Photos from the image-classification dataset "densenet_nocrop" in the GitHub repository Marsh16/MangoLeafDisease_Model_Thesis. Its 8 classes are: anthracnose, bacterial canker, cutting weevil, die back, gall midge, healthy, powdery mildew, sooty mould.

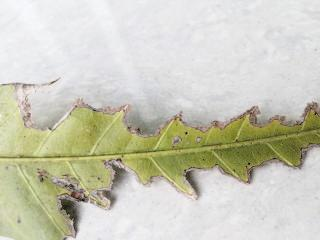
Label: bacterial canker

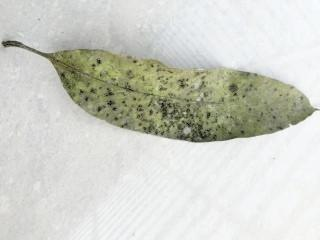
Label: sooty mould

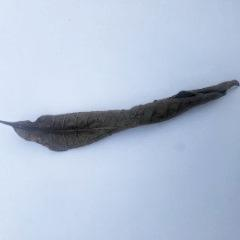
Label: die back

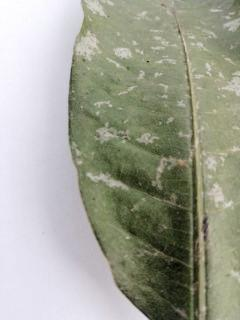
Label: powdery mildew

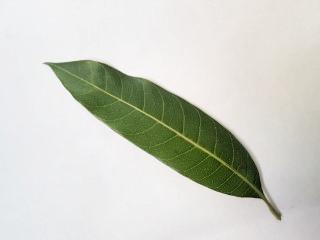
Label: healthy

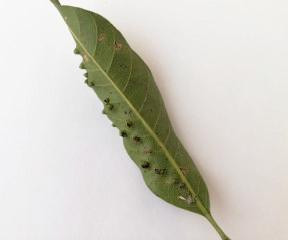
Label: gall midge
